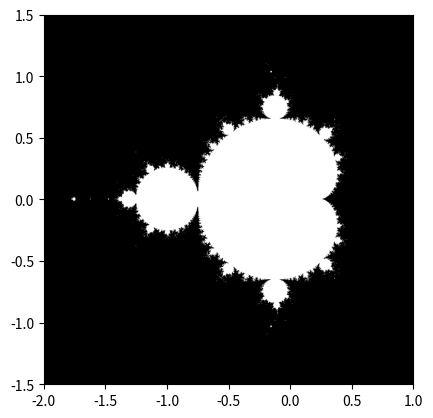

Write Python code to recreate this figure.
import numpy as np
import matplotlib.pyplot as plt


class Exercise():
    def get_mandelbrot_set(self):
        threshold = 50
        n_max = 50

        x = np.linspace(-2, 1, 1000)
        y = np.linspace(-1.5, 1.5, 1000)

        c = x[:, np.newaxis] + 1j * y[np.newaxis, :]

        z = c

        for j in range(n_max):
            z = z ** 2 + c

        set = abs(z) < threshold
        return set

    def draw_plot(self, matr):
        plt.imshow(matr.T, extent=[-2, 1, -1.5, 1.5])
        plt.gray()
        plt.show()

obj = Exercise()
obj.draw_plot(obj.get_mandelbrot_set())
